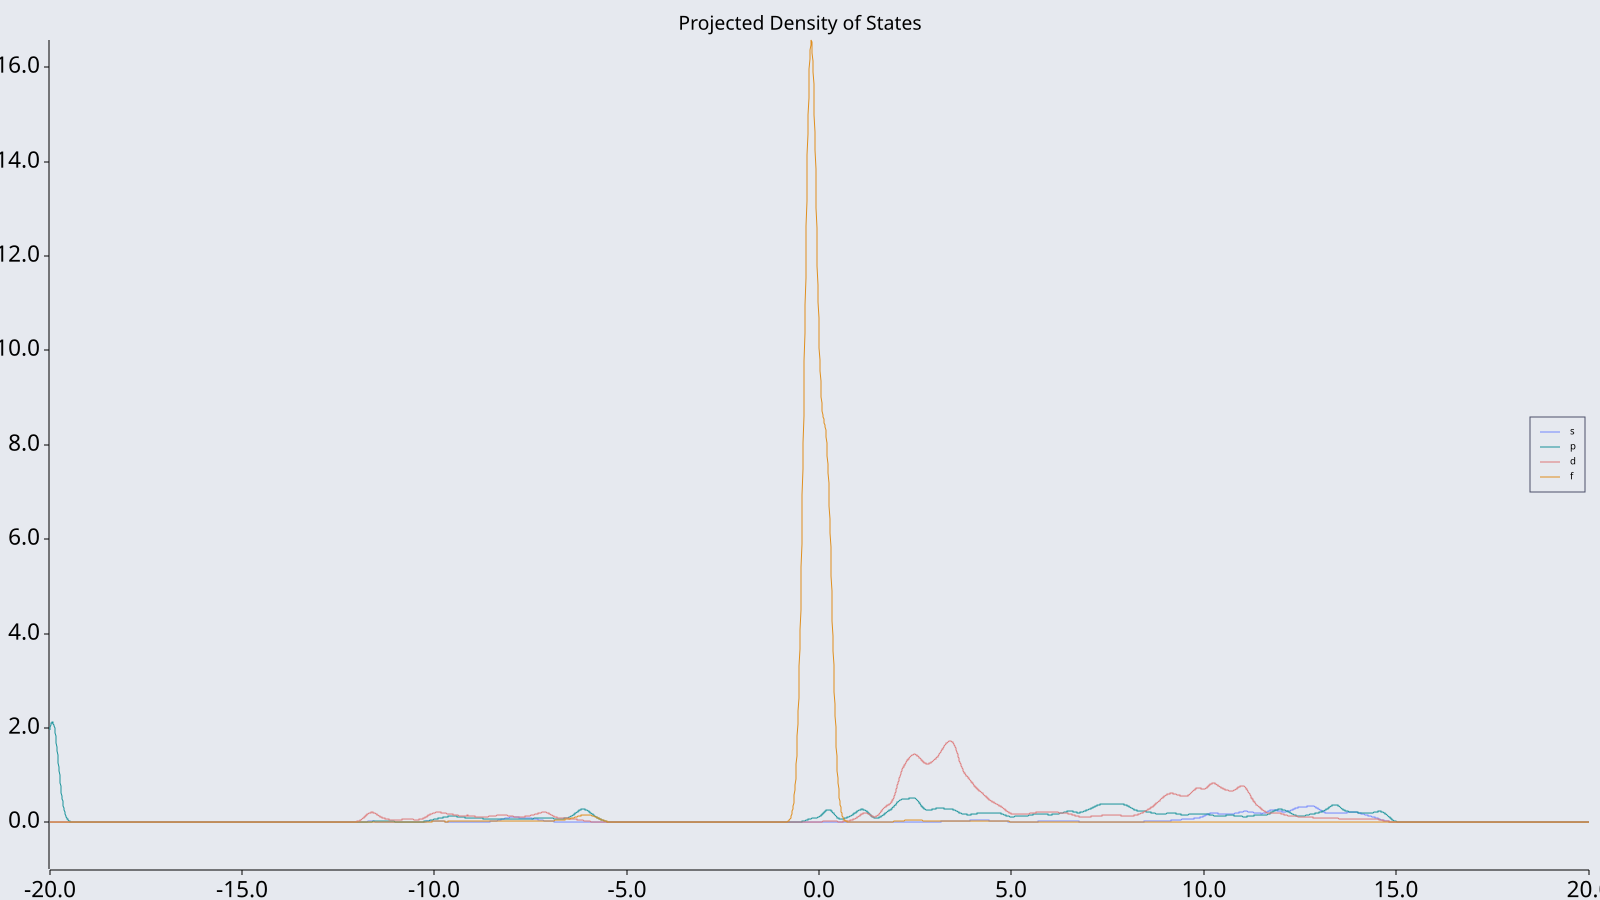

The file beside this chart, header and first rows:
E, DOS_s, DOS_p, DOS_d, DOS_f
-20, 0.0000265, 1.957, 0.0007463, 0.003346
-19.99, 0.00002642, 1.991, 0.0007635, 0.003359
-19.98, 0.00002637, 2.023, 0.0007788, 0.003374
-19.97, 0.00002632, 2.053, 0.0007917, 0.003389
-19.96, 0.00002625, 2.078, 0.000802, 0.003401
-19.95, 0.00002615, 2.097, 0.0008094, 0.00341
-19.94, 0.00002601, 2.111, 0.0008137, 0.003412
-19.93, 0.00002581, 2.118, 0.0008146, 0.003407
-19.92, 0.00002555, 2.117, 0.0008121, 0.003393
-19.91, 0.00002521, 2.108, 0.0008061, 0.003369
-19.9, 0.0000248, 2.092, 0.0007966, 0.003334
-19.89, 0.0000243, 2.067, 0.0007837, 0.003288
-19.88, 0.00002373, 2.033, 0.0007675, 0.003231
-19.87, 0.00002308, 1.992, 0.0007483, 0.003162
-19.86, 0.00002235, 1.943, 0.0007261, 0.003082
-19.85, 0.00002156, 1.886, 0.0007013, 0.002992
-19.84, 0.0000207, 1.823, 0.0006742, 0.002892
-19.83, 0.00001979, 1.754, 0.0006451, 0.002783
-19.82, 0.00001883, 1.68, 0.0006143, 0.002666
-19.81, 0.00001784, 1.602, 0.0005823, 0.002543
-19.8, 0.00001682, 1.52, 0.0005493, 0.002414
-19.79, 0.00001579, 1.436, 0.0005156, 0.002282
-19.78, 0.00001475, 1.35, 0.0004818, 0.002146
-19.77, 0.00001372, 1.263, 0.000448, 0.002009
-19.76, 0.0000127, 1.176, 0.0004146, 0.001873
-19.75, 0.00001169, 1.09, 0.0003818, 0.001737
-19.74, 0.00001072, 1.005, 0.00035, 0.001603
-19.73, 0.000009779, 0.9227, 0.0003193, 0.001473
-19.72, 0.000008879, 0.843, 0.0002899, 0.001347
-19.71, 0.000008023, 0.7665, 0.0002619, 0.001226
-19.7, 0.000007215, 0.6936, 0.0002355, 0.001111
-19.69, 0.000006457, 0.6247, 0.0002107, 0.001001
-19.68, 0.000005751, 0.5599, 0.0001877, 0.0008982
-19.67, 0.000005097, 0.4994, 0.0001663, 0.000802
-19.66, 0.000004496, 0.4434, 0.0001467, 0.0007127
-19.65, 0.000003947, 0.3917, 0.0001288, 0.0006303
-19.64, 0.000003448, 0.3444, 0.0001125, 0.0005547
-19.63, 0.000002998, 0.3014, 0.00009781, 0.0004859
-19.62, 0.000002594, 0.2625, 0.00008463, 0.0004236
-19.61, 0.000002234, 0.2275, 0.00007288, 0.0003675
-19.6, 0.000001914, 0.1963, 0.00006246, 0.0003173
-19.59, 0.000001632, 0.1685, 0.00005327, 0.0002727
-19.58, 0.000001385, 0.1439, 0.00004521, 0.0002332
-19.57, 0.00000117, 0.1224, 0.00003819, 0.0001984
-19.56, 0.0000009837, 0.1036, 0.00003211, 0.0001681
-19.55, 0.0000008229, 0.0872, 0.00002686, 0.0001417
-19.54, 0.000000685, 0.07308, 0.00002237, 0.0001189
-19.53, 0.0000005675, 0.06096, 0.00001854, 0.00009923
-19.52, 0.000000468, 0.0506, 0.00001529, 0.00008244
-19.51, 0.000000384, 0.0418, 0.00001255, 0.00006817
-19.5, 0.0000003136, 0.03436, 0.00001025, 0.0000561
-19.49, 0.0000002548, 0.02811, 0.000008331, 0.00004594
-19.48, 0.0000002061, 0.02289, 0.00000674, 0.00003744
-19.47, 0.0000001659, 0.01855, 0.000005426, 0.00003037
-19.46, 0.0000001329, 0.01496, 0.000004348, 0.00002451
-19.45, 0.0000001059, 0.01201, 0.000003467, 0.00001969
-19.44, 0.00000008406, 0.00959, 0.000002752, 0.00001574
-19.43, 0.00000006637, 0.007623, 0.000002173, 0.00001252
-19.42, 0.00000005215, 0.00603, 0.000001708, 0.000009916
-19.41, 0.00000004079, 0.004747, 0.000001336, 0.000007814
... 3,941 more rows
